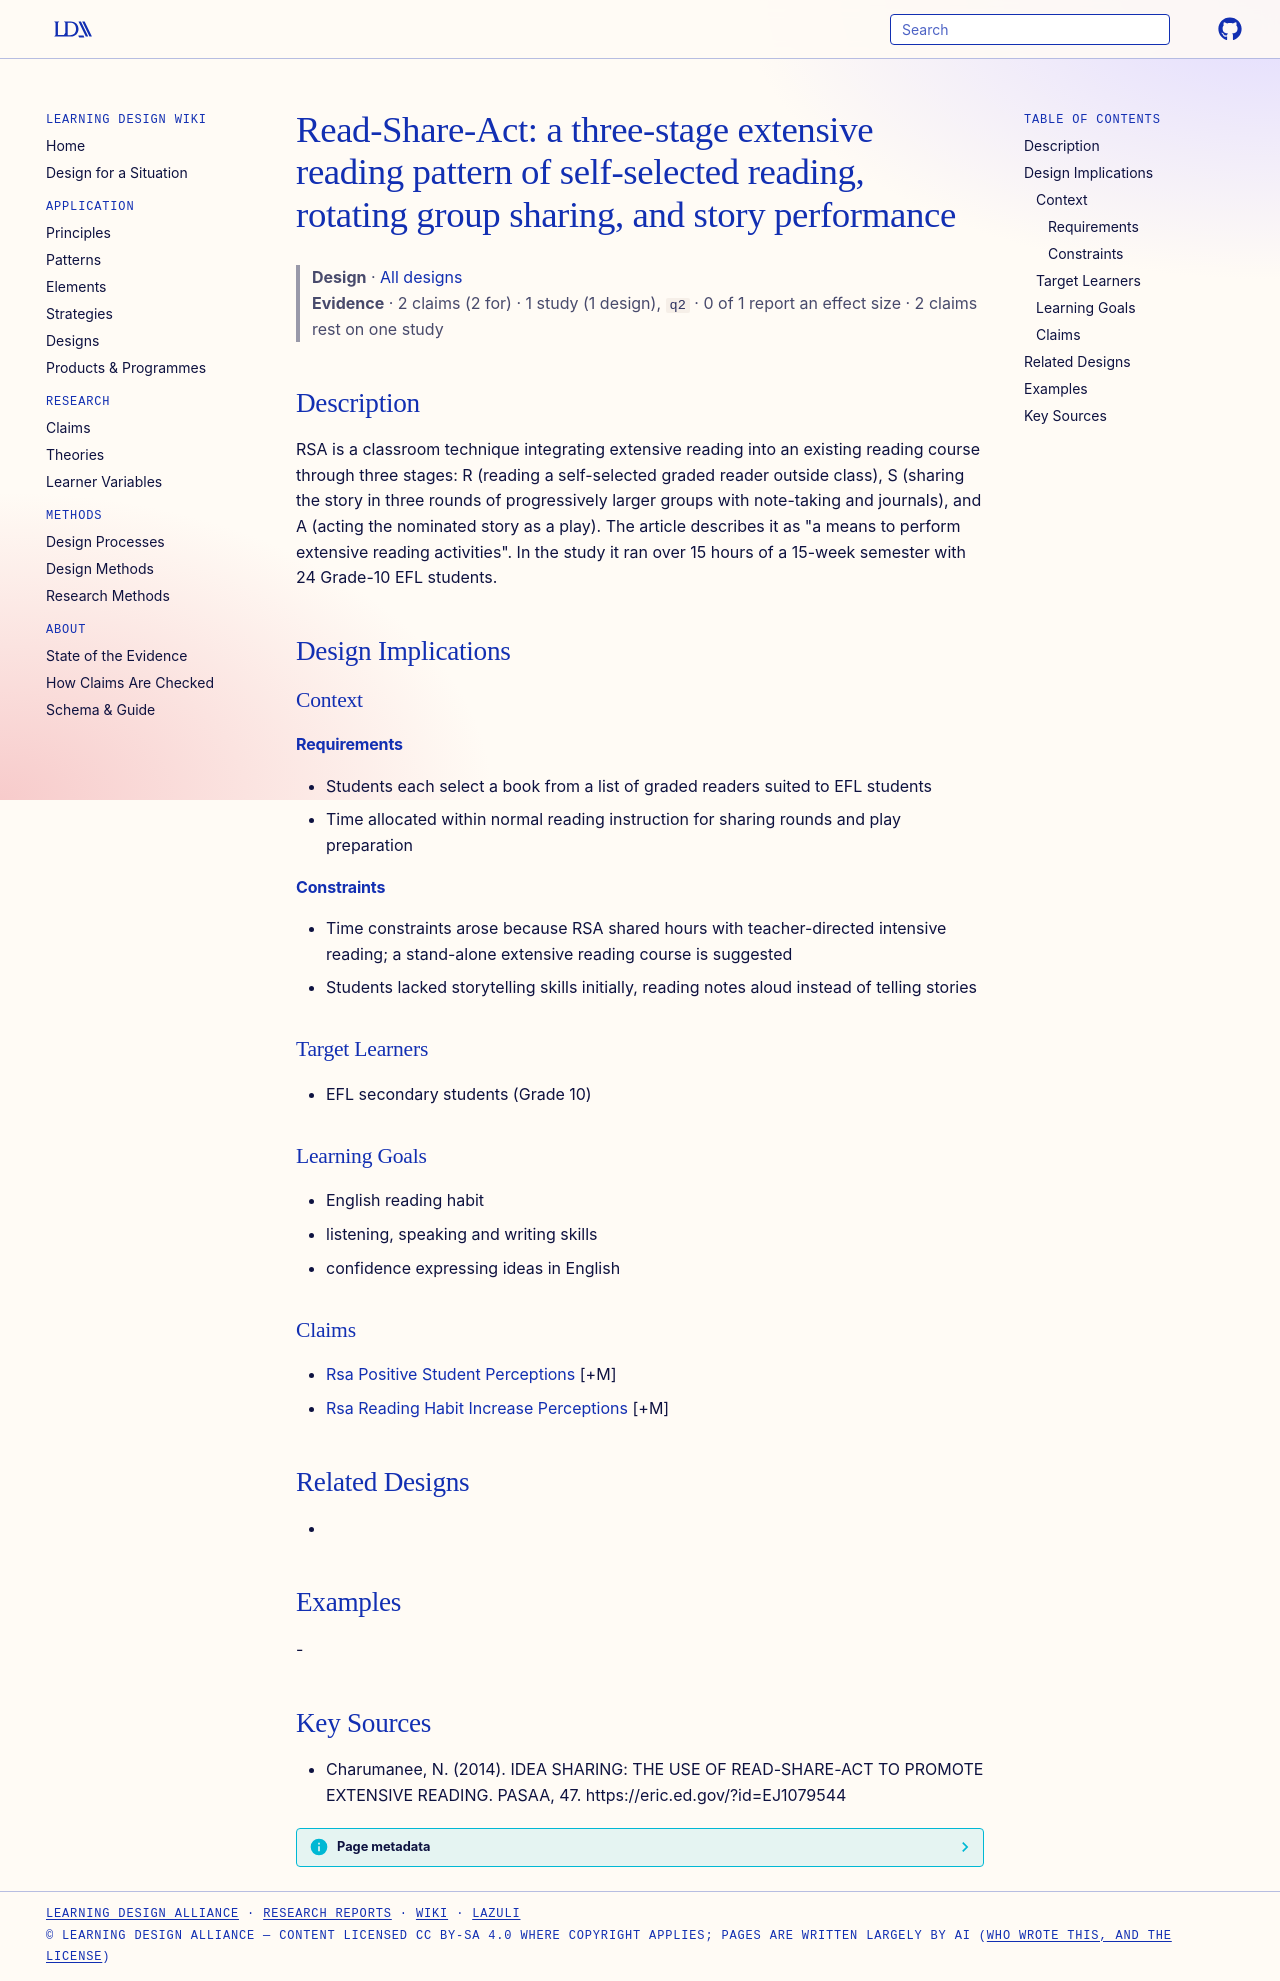

repository: Learning-Design-Alliance/learning-wiki · page: designs/read-share-act-pattern/index.html · generator: mkdocs

---
type: design
id: read-share-act-pattern
title: "Read-Share-Act: a three-stage extensive reading pattern of self-selected reading, rotating group sharing, and story performance"
description: "RSA is a classroom technique integrating extensive reading into an existing reading course through three stages: R (reading a self-selected graded reader outside class), S (sharing the story in three rounds of progres..."
status: review
generated:
  by: "process:settle-candidates"
  at: 2026-11-03
sources:
  - id: charumanee-2014
    resource: "https://eric.ed.gov/?id=EJ1079544"
    title: "Charumanee, N. (2014). IDEA SHARING: THE USE OF READ-SHARE-ACT TO PROMOTE EXTENSIVE READING. PASAA, 47. https://eric.ed.gov/?id=EJ1079544"
    author: Charumanee, N
---

# Read-Share-Act: a three-stage extensive reading pattern of self-selected reading, rotating group sharing, and story performance

> **Design** · [All designs](index.md)
> **Evidence** · 2 claims (2 for) · 1 study (1 design), `q2` · 0 of 1 report an effect size · 2 claims rest on one study

## Description
RSA is a classroom technique integrating extensive reading into an existing reading course through three stages: R (reading a self-selected graded reader outside class), S (sharing the story in three rounds of progressively larger groups with note-taking and journals), and A (acting the nominated story as a play). The article describes it as "a means to perform extensive reading activities". In the study it ran over 15 hours of a 15-week semester with 24 Grade-10 EFL students.

## Design Implications

### Context
#### Requirements
- Students each select a book from a list of graded readers suited to EFL students
- Time allocated within normal reading instruction for sharing rounds and play preparation
#### Constraints
- Time constraints arose because RSA shared hours with teacher-directed intensive reading; a stand-alone extensive reading course is suggested
- Students lacked storytelling skills initially, reading notes aloud instead of telling stories

### Target Learners
- EFL secondary students (Grade 10)

### Learning Goals
- English reading habit
- listening, speaking and writing skills
- confidence expressing ideas in English

### Claims
- [Rsa Positive Student Perceptions](../claims/rsa-positive-student-perceptions.md) [+M]
- [Rsa Reading Habit Increase Perceptions](../claims/rsa-reading-habit-increase-perceptions.md) [+M]

## Related Designs
- 

## Examples
-

## Key Sources
- Charumanee, N. (2014). IDEA SHARING: THE USE OF READ-SHARE-ACT TO PROMOTE EXTENSIVE READING. PASAA, 47. https://eric.ed.gov/?id=EJ1079544
